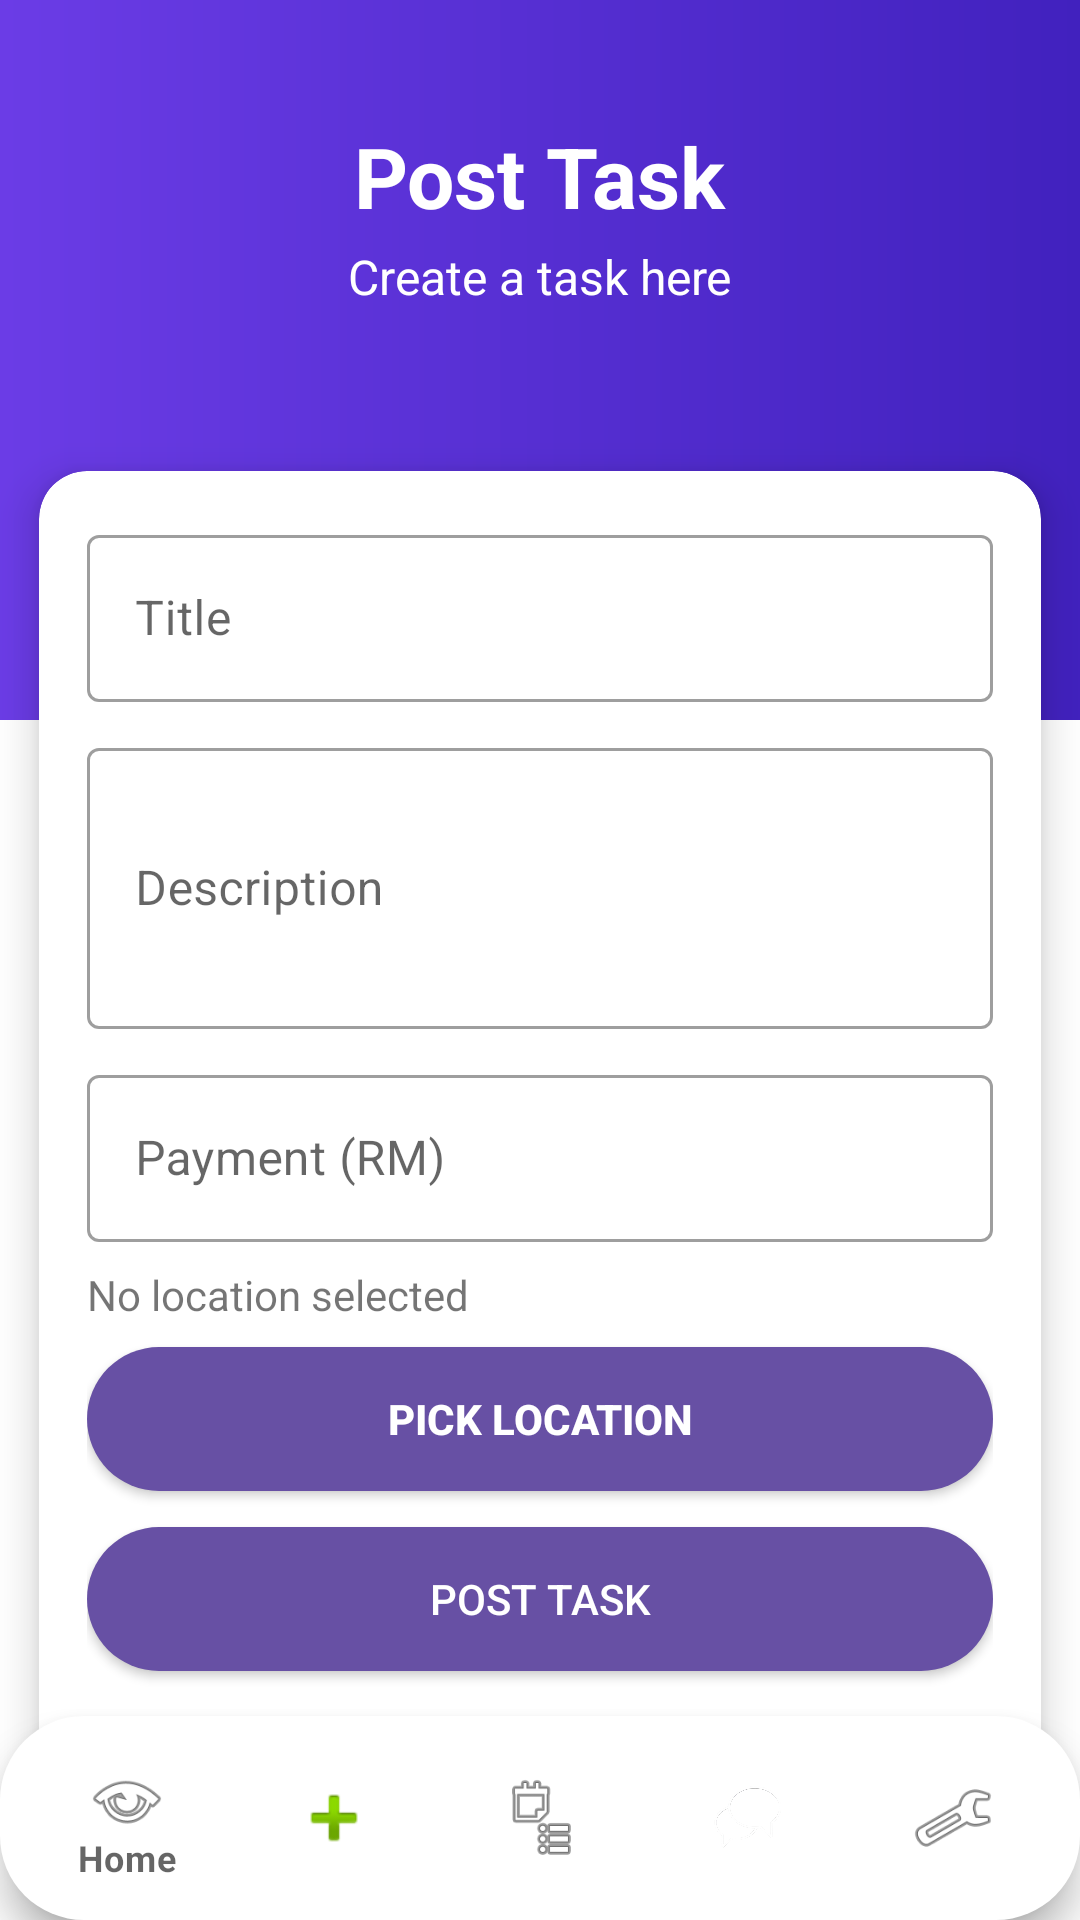

Layout XML and referenced resources for this Android screen:
<!-- AndroidManifest.xml: application theme Theme.Taskmate -->
<!-- res/layout/activity_post_task.xml -->
<androidx.coordinatorlayout.widget.CoordinatorLayout
    xmlns:android="http://schemas.android.com/apk/res/android"
    xmlns:app="http://schemas.android.com/apk/res-auto"
    android:layout_width="match_parent"
    android:layout_height="match_parent"
    android:background="@color/background">

    
    
    <FrameLayout
        android:id="@+id/purpleAppBar"
        android:layout_width="match_parent"
        android:layout_height="240dp"
        android:background="@drawable/bg_top_appbar_purple"
        android:clipToOutline="true"
        android:fitsSystemWindows="true">

        <LinearLayout
            android:layout_width="match_parent"
            android:layout_height="match_parent"
            android:orientation="vertical"
            android:gravity="center_horizontal"
            android:layout_gravity="top"
            android:paddingTop="40dp"
            android:paddingHorizontal="24dp">

            <TextView
                android:id="@+id/tvHeaderTitle"
                android:layout_width="wrap_content"
                android:layout_height="wrap_content"
                android:text="Post Task"
                android:textColor="@android:color/white"
                android:textSize="28sp"
                android:textStyle="bold" />

            <TextView
            android:id="@+id/tvHeaderSubtitle"
            android:layout_width="wrap_content"
            android:layout_height="wrap_content"
            android:layout_marginTop="4dp"
            android:text="Create a task here"
            android:textColor="@android:color/white"
            android:textSize="16sp" />
    </LinearLayout>
</FrameLayout>

    
    <ScrollView
        android:id="@+id/scrollForm"
        android:layout_width="match_parent"
        android:layout_height="637dp"
        android:clipToPadding="false"
        android:fillViewport="true"
        android:paddingBottom="240dp"
        android:layout_marginTop="140dp">

        <com.google.android.material.card.MaterialCardView
            android:id="@+id/formCard"
            android:layout_width="match_parent"
            android:layout_height="wrap_content"
            android:layout_marginHorizontal="0dp"
            android:layout_marginBottom="120dp"
            app:cardCornerRadius="16dp"
            app:cardElevation="8dp"
            app:cardUseCompatPadding="true">

            <LinearLayout
                android:layout_width="wrap_content"
                android:layout_height="wrap_content"
                android:orientation="vertical">

                <LinearLayout
                    android:layout_width="match_parent"
                    android:layout_height="wrap_content"
                    android:orientation="vertical"
                    android:padding="16dp">

                    
                    <com.google.android.material.textfield.TextInputLayout
                        style="@style/Widget.MaterialComponents.TextInputLayout.OutlinedBox"
                        android:layout_width="match_parent"
                        android:layout_height="wrap_content"
                        android:hint="Title">

                        <com.google.android.material.textfield.TextInputEditText
                            android:id="@+id/etTitle"
                            android:layout_width="match_parent"
                            android:layout_height="wrap_content" />
                    </com.google.android.material.textfield.TextInputLayout>

                    
                    <com.google.android.material.textfield.TextInputLayout
                        style="@style/Widget.MaterialComponents.TextInputLayout.OutlinedBox"
                        android:layout_width="match_parent"
                        android:layout_height="wrap_content"
                        android:layout_marginTop="10dp"
                        android:hint="Description">

                        <com.google.android.material.textfield.TextInputEditText
                            android:id="@+id/etDescription"
                            android:layout_width="match_parent"
                            android:layout_height="wrap_content"
                            android:inputType="textMultiLine"
                            android:minLines="3" />
                    </com.google.android.material.textfield.TextInputLayout>

                    
                    <com.google.android.material.textfield.TextInputLayout
                        style="@style/Widget.MaterialComponents.TextInputLayout.OutlinedBox"
                        android:layout_width="match_parent"
                        android:layout_height="wrap_content"
                        android:layout_marginTop="10dp"
                        android:hint="Payment (RM)">

                        <com.google.android.material.textfield.TextInputEditText
                            android:id="@+id/etPayment"
                            android:layout_width="match_parent"
                            android:layout_height="wrap_content"
                            android:inputType="numberDecimal" />
                    </com.google.android.material.textfield.TextInputLayout>

                    
                    <TextView
                        android:id="@+id/tvLocation"
                        android:layout_width="match_parent"
                        android:layout_height="wrap_content"
                        android:layout_marginTop="8dp"
                        android:layout_marginBottom="8dp"
                        android:text="No location selected" />

                    
                    <Button
                        android:id="@+id/btnPickLocation"
                        android:layout_width="match_parent"
                        android:layout_height="48dp"
                        android:background="@drawable/bg_button_pill"
                        android:text="Pick Location"
                        android:textColor="@color/text_on_primary"
                        android:textStyle="bold" />

                    <Button
                        android:id="@+id/btnPost"
                        android:layout_width="match_parent"
                        android:layout_height="48dp"
                        android:layout_marginTop="12dp"
                        android:background="@drawable/bg_button_pill"
                        android:text="Post Task"
                        android:textColor="@color/text_on_primary" />

                    
                    <LinearLayout
                        android:id="@+id/progressFooter"
                        android:layout_width="match_parent"
                        android:layout_height="wrap_content"
                        android:orientation="vertical"
                        android:padding="12dp"
                        android:paddingTop="10dp"
                        android:paddingBottom="14dp">

                        <TextView
                            android:id="@+id/tvProgressLabel"
                            android:layout_width="wrap_content"
                            android:layout_height="wrap_content"
                            android:text="0% complete"
                            android:textColor="@color/text_primary"
                            android:textStyle="bold" />

                        <com.google.android.material.progressindicator.LinearProgressIndicator
                            android:id="@+id/postProgress"
                            android:layout_width="match_parent"
                            android:layout_height="8dp"
                            android:layout_marginTop="8dp"
                            android:indeterminate="false"
                            app:indicatorColor="?attr/colorPrimary"
                            app:trackColor="@color/progress_track"
                            app:trackThickness="8dp" />
                    </LinearLayout>
                </LinearLayout>

                

                <View
                    android:layout_width="match_parent"
                    android:layout_height="1dp"
                    android:background="@color/background" />

            </LinearLayout>
        </com.google.android.material.card.MaterialCardView>
    </ScrollView>



    
    <com.google.android.material.card.MaterialCardView
        android:id="@+id/pillContainer"
        android:layout_width="wrap_content"
        android:layout_height="wrap_content"
        android:layout_gravity="bottom|center_horizontal"
        android:layout_marginBottom="24dp"
        android:background="@android:color/transparent"
        app:cardUseCompatPadding="true"
        app:cardElevation="12dp"
        app:shapeAppearanceOverlay="@style/Shape.Pill">

    </com.google.android.material.card.MaterialCardView>

    <com.google.android.material.bottomnavigation.BottomNavigationView
        android:id="@+id/bottomNavigationView"
        android:layout_width="wrap_content"
        android:layout_height="wrap_content"
        android:background="@drawable/bg_pill_nav"
        android:paddingHorizontal="8dp"
        app:itemIconSize="28dp"
        app:itemIconTint="@color/bottom_nav_item_tint_selector"
        app:itemRippleColor="@color/bottom_nav_ripple_color"
        app:itemTextColor="@color/bottom_nav_item_tint_selector"
        app:layout_anchor="@+id/pillContainer"
        app:layout_anchorGravity="bottom|center"
        app:menu="@menu/bottom_nav_menu" />
</androidx.coordinatorlayout.widget.CoordinatorLayout>
<!-- resources referenced by this layout -->
<resources>
  <color name="background">@color/md_theme_background</color>
  <color name="progress_track">#33000000</color>
  <color name="text_on_primary">@color/md_theme_onPrimary</color>
  <color name="text_primary">@color/md_theme_onBackground</color>
  <!-- drawable bg_button_pill (drawable) -->
  <shape xmlns:android="http://schemas.android.com/apk/res/android">
      <solid android:color="@color/primary"/>
      <corners android:radius="999dp"/>
      <padding android:left="16dp" android:top="12dp" android:right="16dp" android:bottom="12dp"/>
  </shape>
  <!-- drawable bg_pill_nav (drawable) -->
  <?xml version="1.0" encoding="utf-8"?>
  <shape xmlns:android="http://schemas.android.com/apk/res/android" android:shape="rectangle">
      <solid android:color="@color/background"/>
      <corners android:radius="28dp"/>
      <padding android:left="6dp" android:top="6dp" android:right="6dp" android:bottom="6dp"/>
  </shape>
  <!-- drawable bg_top_appbar_purple (drawable) -->
  <?xml version="1.0" encoding="utf-8"?>
  <shape xmlns:android="http://schemas.android.com/apk/res/android">
      
      <gradient
          android:type="linear"
          android:angle="0"
          android:startColor="@color/headerStart"
          android:endColor="@color/headerEnd"/>
  </shape>
  <style name="Shape.Pill">
          <item name="cornerFamily">rounded</item>
          <item name="cornerSize">50%</item> 
      </style>
  <style name="Theme.Taskmate" parent="Theme.MaterialComponents.DayNight.NoActionBar">
          
          <item name="colorPrimary">@color/md_theme_primary</item>
          <item name="colorOnPrimary">@color/md_theme_onPrimary</item>
          <item name="colorSecondary">@color/md_theme_secondary</item>
          <item name="android:colorBackground">@color/md_theme_background</item>
          <item name="colorSurface">@color/md_theme_surface</item>
          <item name="colorOnBackground">@color/md_theme_onBackground</item>
  
          
          <item name="materialButtonStyle">@style/Widget.MaterialComponents.Button</item>
      </style>
  <color name="md_theme_background">#FFFFFF</color>
  <color name="md_theme_onPrimary">#FFFFFF</color>
  <color name="md_theme_onBackground">#000000</color>
  <color name="primary">@color/md_theme_primary</color>
  <color name="headerStart">#6B3CE6</color>
  <color name="headerEnd">#4121BE</color>
  <color name="md_theme_primary">#6750A4</color>
  <color name="md_theme_secondary">#625B71</color>
  <color name="md_theme_surface">#FFFFFF</color>
</resources>
